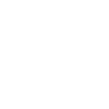
t = 0.00 s
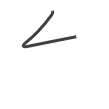
t = 0.75 s
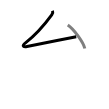
t = 1.50 s
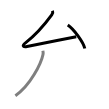
t = 2.50 s
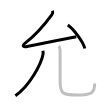
t = 3.25 s
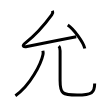
t = 4.00 s

The animated SVG that drew these frames (rendered in a browser with its animation timeline set to each time). Animation: 4 SMIL elements (animate=4); one cycle of 4.00 s.

<svg width="109px" height="109px" viewBox="0 0 px 109px" xmlns="http://www.w3.org/2000/svg" xmlns:xlink="http://www.w3.org/1999/xlink" xml:space="preserve" version="1.1"  baseProfile="full">
<path d="M52.5,10.75c0.62,1.5,0.12,3-0.75,4.19c-7.33,10-15.99,20.11-26.25,27.9c-3.25,2.47-3.19,4.64,1.5,3.72c13.62-2.69,33.25-6.82,49.25-9.87" style="fill:none;stroke:black;stroke-width:3;opacity:0">
  <animate attributeType="CSS" attributeName="opacity" from="0" to="1" begin="0s" dur="1s" repeatCount="Indefinite" fill="freeze" />
</path>
<path d="M67.77,25.08c6.02,4.13,15.54,16.97,17.04,23.39" style="fill:none;stroke:black;stroke-width:3;opacity:0">
  <animate attributeType="CSS" attributeName="opacity" from="0" to="1" begin="1s" dur="1s" repeatCount="Indefinite" fill="freeze" />
</path>
<path d="M42.9,50.71c0.23,1.04,0.41,2.22,0.1,3.73c-1.81,8.92-12.58,30.94-27.61,41.23" style="fill:none;stroke:black;stroke-width:3;opacity:0">
  <animate attributeType="CSS" attributeName="opacity" from="0" to="1" begin="2s" dur="1s" repeatCount="Indefinite" fill="freeze" />
</path>
<path d="M58.78,46.12c1.05,1.05,1.32,2.88,1.32,4.72c0,12.91-0.01,22.36-0.01,29.56c0,13.35,2.41,14.66,16.96,14.66c14.96,0,17.62-2.31,17.62-11.55" style="fill:none;stroke:black;stroke-width:3;opacity:0">
  <animate attributeType="CSS" attributeName="opacity" from="0" to="1" begin="3s" dur="1s" repeatCount="Indefinite" fill="freeze" />
</path>
</svg>
